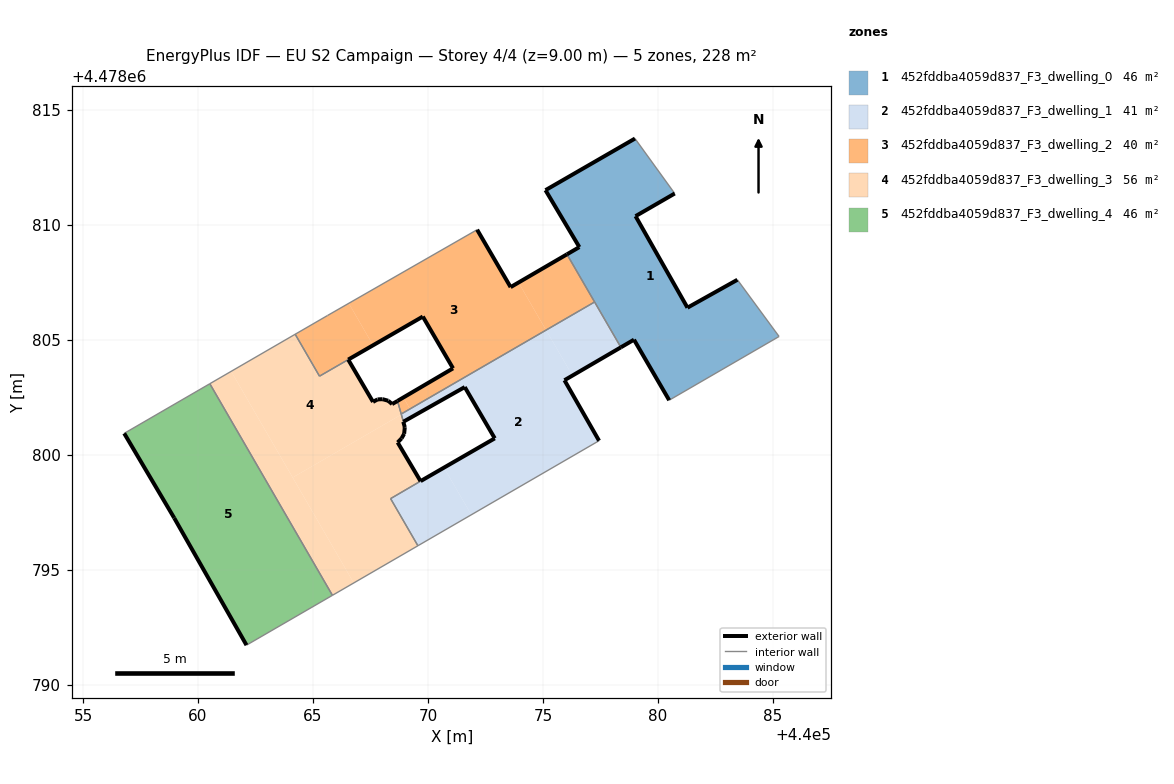
=== STOREY PLAN SPEC (per zone: floor XY polygon, exterior-wall plan segments, windows/doors) ===
zone 1: 452fddba4059d837_F3_dwelling_0  (45.6 m²)
  floor: (440085.27, 4478805.15) (440083.46, 4478807.62) (440081.29, 4478806.40) (440079.03, 4478810.38) (440080.73, 4478811.37) (440079.00, 4478813.76) (440075.11, 4478811.51) (440076.58, 4478809.04) (440076.04, 4478808.72) (440078.39, 4478804.68) (440078.96, 4478805.01) (440080.49, 4478802.38)
  exterior wall: (440080.73, 4478811.37) – (440079.03, 4478810.38)  [2.0 m]
  exterior wall: (440079.03, 4478810.38) – (440081.29, 4478806.40)  [4.6 m]
  exterior wall: (440081.29, 4478806.40) – (440083.46, 4478807.62)  [2.5 m]
  exterior wall: (440080.49, 4478802.38) – (440078.96, 4478805.01)  [3.0 m]
  exterior wall: (440078.96, 4478805.01) – (440078.39, 4478804.68)  [0.7 m]
  exterior wall: (440076.04, 4478808.72) – (440076.58, 4478809.04)  [0.6 m]
  exterior wall: (440076.58, 4478809.04) – (440075.11, 4478811.51)  [2.9 m]
  exterior wall: (440075.11, 4478811.51) – (440079.00, 4478813.76)  [4.5 m]
  interior walls: 5
zone 2: 452fddba4059d837_F3_dwelling_1  (40.6 m²)
  floor: (440077.44, 4478800.62) (440075.94, 4478803.25) (440076.28, 4478803.45) (440075.14, 4478805.42) (440069.22, 4478802.00) (440069.39, 4478801.70) (440071.60, 4478802.95) (440072.91, 4478800.72) (440070.70, 4478799.44) (440071.89, 4478797.39)
  floor: (440071.89, 4478797.39) (440070.70, 4478799.44) (440069.68, 4478798.86) (440068.38, 4478798.10) (440069.56, 4478796.05)
  floor: (440069.39, 4478801.70) (440069.23, 4478801.98) (440068.84, 4478801.75) (440068.85, 4478801.74) (440068.93, 4478801.44)
  floor: (440075.14, 4478805.43) (440068.84, 4478801.78) (440068.85, 4478801.74) (440068.84, 4478801.75) (440069.23, 4478801.98) (440069.22, 4478802.00)
  floor: (440078.39, 4478804.68) (440077.25, 4478806.65) (440075.14, 4478805.42) (440076.28, 4478803.45)
  exterior wall: (440078.39, 4478804.68) – (440075.94, 4478803.25)  [2.8 m]
  exterior wall: (440075.94, 4478803.25) – (440077.44, 4478800.62)  [3.0 m]
  exterior wall: (440069.68, 4478798.86) – (440072.91, 4478800.72)  [3.7 m]
  exterior wall: (440072.91, 4478800.72) – (440071.60, 4478802.95)  [2.6 m]
  exterior wall: (440071.60, 4478802.95) – (440068.93, 4478801.44)  [3.1 m]
  interior walls: 6
zone 3: 452fddba4059d837_F3_dwelling_2  (40.2 m²)
  floor: (440075.14, 4478805.43) (440073.94, 4478807.49) (440073.59, 4478807.29) (440072.14, 4478809.79) (440066.56, 4478806.59) (440067.61, 4478804.77) (440069.78, 4478806.01) (440071.09, 4478803.76) (440068.93, 4478802.50) (440069.22, 4478802.00)
  floor: (440077.25, 4478806.65) (440076.04, 4478808.72) (440073.94, 4478807.49) (440075.14, 4478805.43)
  floor: (440067.61, 4478804.77) (440066.56, 4478806.59) (440065.63, 4478806.06) (440064.23, 4478805.25) (440065.28, 4478803.42)
  floor: (440069.22, 4478802.00) (440068.93, 4478802.50) (440068.68, 4478802.34) (440068.84, 4478801.78)
  exterior wall: (440072.14, 4478809.79) – (440073.59, 4478807.29)  [2.9 m]
  exterior wall: (440073.59, 4478807.29) – (440076.04, 4478808.72)  [2.8 m]
  exterior wall: (440068.67, 4478802.35) – (440071.09, 4478803.76)  [2.8 m]
  exterior wall: (440071.09, 4478803.76) – (440069.78, 4478806.01)  [2.6 m]
  exterior wall: (440069.78, 4478806.01) – (440066.53, 4478804.14)  [3.7 m]
  interior walls: 7
zone 4: 452fddba4059d837_F3_dwelling_3  (56.0 m²)
  floor: (440068.84, 4478801.75) (440068.68, 4478802.34) (440068.44, 4478802.21) (440068.27, 4478802.35) (440068.03, 4478802.42) (440067.81, 4478802.41) (440067.61, 4478802.30) (440066.53, 4478804.14) (440065.28, 4478803.42) (440064.23, 4478805.25) (440061.44, 4478803.63) (440064.12, 4478799.01)
  floor: (440069.56, 4478796.05) (440068.38, 4478798.10) (440069.68, 4478798.86) (440068.68, 4478800.54) (440068.85, 4478800.72) (440068.96, 4478800.92) (440068.99, 4478801.20) (440068.93, 4478801.44) (440068.84, 4478801.75) (440064.12, 4478799.01) (440066.77, 4478794.43)
  floor: (440066.77, 4478794.43) (440061.44, 4478803.63) (440060.51, 4478803.09) (440065.84, 4478793.89)
  exterior wall: (440066.53, 4478804.14) – (440067.61, 4478802.30)  [2.1 m]
  exterior wall: (440067.61, 4478802.30) – (440067.81, 4478802.41)  [0.2 m]
  exterior wall: (440067.81, 4478802.41) – (440068.03, 4478802.42)  [0.2 m]
  exterior wall: (440068.03, 4478802.42) – (440068.27, 4478802.35)  [0.3 m]
  exterior wall: (440068.27, 4478802.35) – (440068.44, 4478802.21)  [0.2 m]
  exterior wall: (440068.44, 4478802.21) – (440068.68, 4478802.34)  [0.3 m]
  exterior wall: (440068.93, 4478801.44) – (440068.99, 4478801.20)  [0.2 m]
  exterior wall: (440068.99, 4478801.20) – (440068.96, 4478800.92)  [0.3 m]
  exterior wall: (440068.96, 4478800.92) – (440068.85, 4478800.72)  [0.2 m]
  exterior wall: (440068.85, 4478800.72) – (440068.68, 4478800.54)  [0.2 m]
  exterior wall: (440068.68, 4478800.54) – (440069.68, 4478798.86)  [2.0 m]
  interior walls: 9
zone 5: 452fddba4059d837_F3_dwelling_4  (45.6 m²)
  floor: (440065.84, 4478793.89) (440060.51, 4478803.09) (440056.79, 4478800.93) (440058.96, 4478797.25) (440062.11, 4478791.72)
  exterior wall: (440062.11, 4478791.72) – (440058.96, 4478797.25)  [6.4 m]
  exterior wall: (440058.96, 4478797.25) – (440056.79, 4478800.93)  [4.3 m]
  interior walls: 3

=== DERIVED (storey summary) ===
Building: EU S2 Campaign
Storey: 4 of 4  (floor level z = 9.00 m)
Storey gross floor area: 228.2 m²
Zones on this storey: 5
  - 452fddba4059d837_F3_dwelling_0: floor 45.6 m²; exterior wall 20.7 m (62.2 m²); WWR 0.0%
  - 452fddba4059d837_F3_dwelling_1: floor 40.6 m²; exterior wall 15.2 m (45.7 m²); WWR 0.0%
  - 452fddba4059d837_F3_dwelling_2: floor 40.2 m²; exterior wall 14.9 m (44.6 m²); WWR 0.0%
  - 452fddba4059d837_F3_dwelling_3: floor 56.0 m²; exterior wall 6.3 m (18.9 m²); WWR 0.0%
  - 452fddba4059d837_F3_dwelling_4: floor 45.6 m²; exterior wall 10.6 m (31.9 m²); WWR 0.0%
Zone adjacency (shared interzone walls):
  - 452fddba4059d837_F3_dwelling_0 ↔ 452fddba4059d837_F3_dwelling_1
  - 452fddba4059d837_F3_dwelling_0 ↔ 452fddba4059d837_F3_dwelling_2
  - 452fddba4059d837_F3_dwelling_1 ↔ 452fddba4059d837_F3_dwelling_2
  - 452fddba4059d837_F3_dwelling_1 ↔ 452fddba4059d837_F3_dwelling_3
  - 452fddba4059d837_F3_dwelling_2 ↔ 452fddba4059d837_F3_dwelling_3
  - 452fddba4059d837_F3_dwelling_3 ↔ 452fddba4059d837_F3_dwelling_4